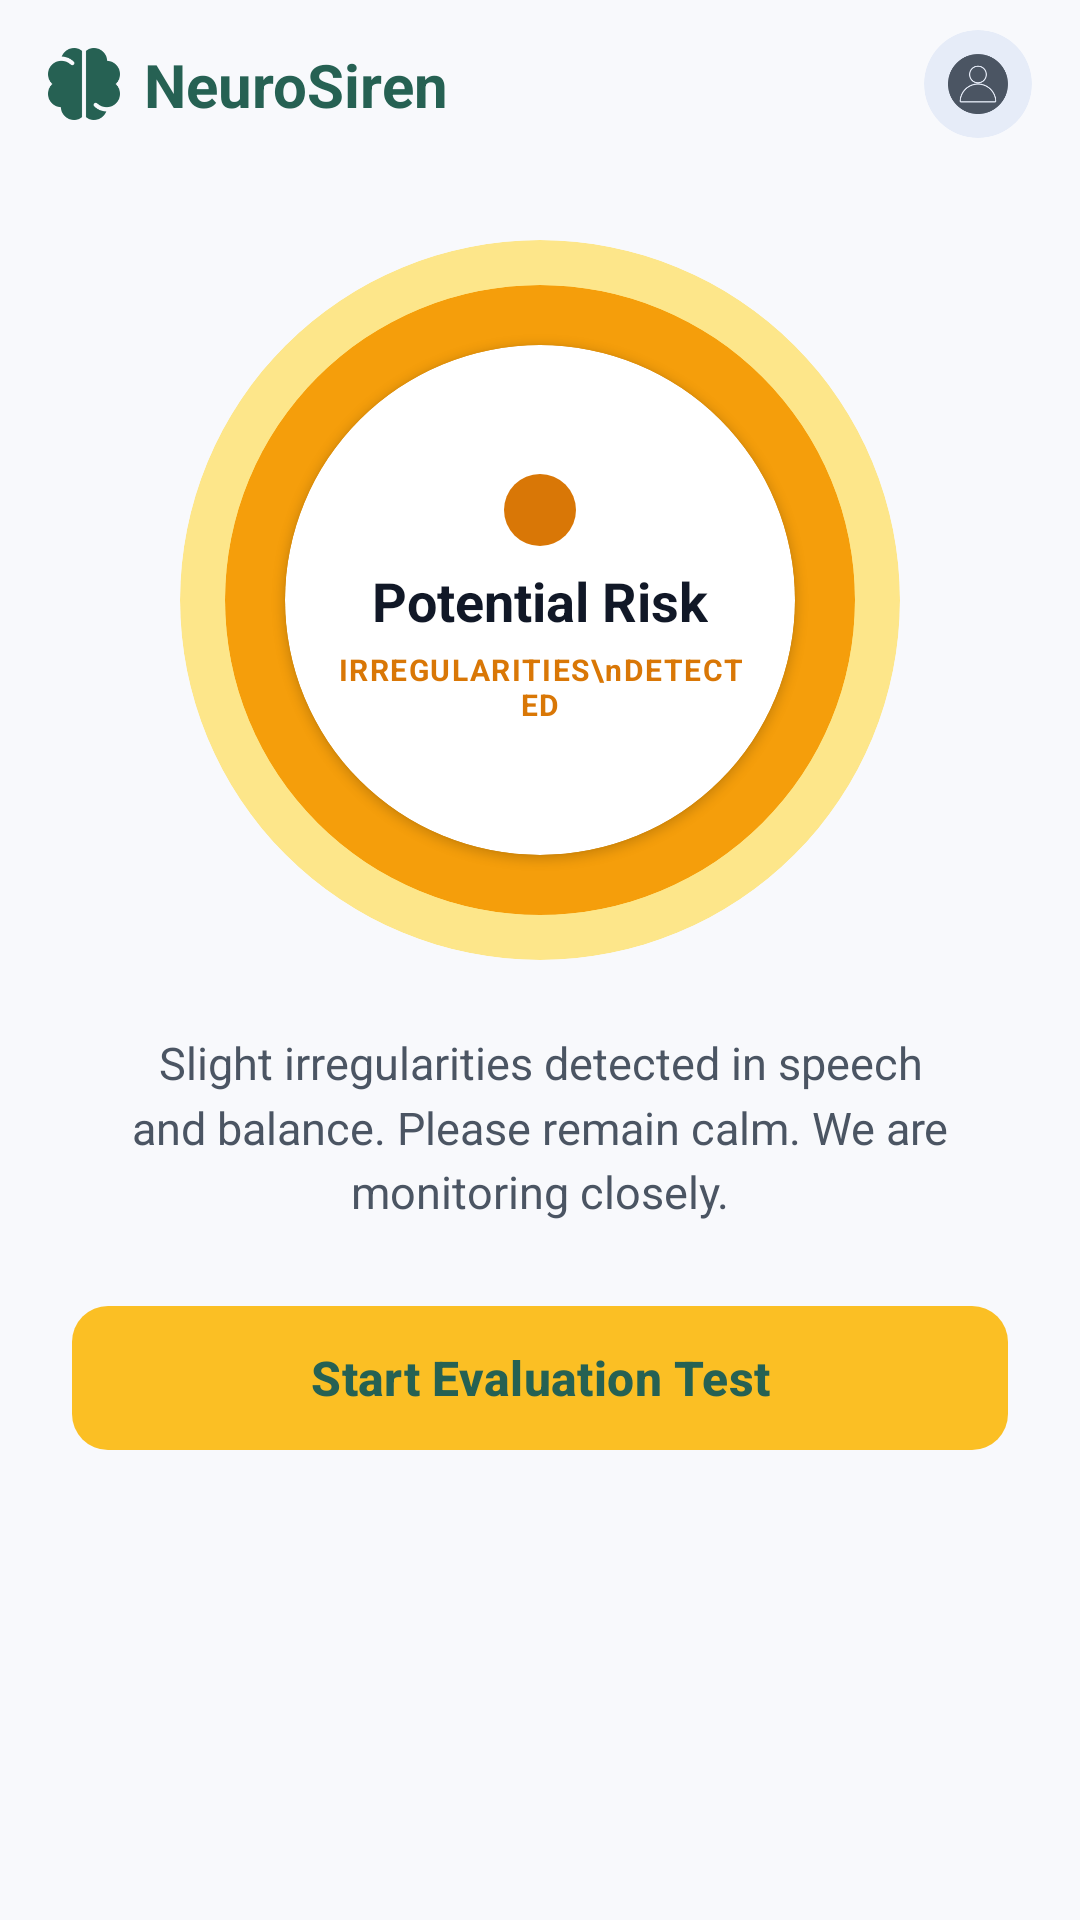

Produce the Android XML layout that renders to this screen, including the resource entries it uses.
<!-- AndroidManifest.xml: application theme Theme.NueroSiren -->
<!-- res/layout/fragment_home_risk.xml -->
<?xml version="1.0" encoding="utf-8"?>
<androidx.constraintlayout.widget.ConstraintLayout
    xmlns:android="http://schemas.android.com/apk/res/android"
    xmlns:app="http://schemas.android.com/apk/res-auto"
    xmlns:tools="http://schemas.android.com/tools"
    android:layout_width="match_parent"
    android:layout_height="match_parent"
    android:background="#F8F9FC">

    <androidx.constraintlayout.widget.ConstraintLayout
        android:id="@+id/layoutRiskHeader"
        android:layout_width="match_parent"
        android:layout_height="56dp"
        android:paddingHorizontal="16dp"
        app:layout_constraintTop_toTopOf="parent">

        <ImageView
            android:id="@+id/ivRiskLogo"
            android:layout_width="24dp"
            android:layout_height="24dp"
            android:src="@drawable/logo"
            app:tint="#266153"
            app:layout_constraintStart_toStartOf="parent"
            app:layout_constraintTop_toTopOf="parent"
            app:layout_constraintBottom_toBottomOf="parent" />

        <TextView
            android:layout_width="wrap_content"
            android:layout_height="wrap_content"
            android:layout_marginStart="8dp"
            android:text="NeuroSiren"
            android:textColor="#266153"
            android:textSize="20sp"
            android:textStyle="bold"
            app:layout_constraintStart_toEndOf="@id/ivRiskLogo"
            app:layout_constraintTop_toTopOf="parent"
            app:layout_constraintBottom_toBottomOf="parent" />

        <com.google.android.material.card.MaterialCardView
            android:id="@+id/btnProfile"
            android:layout_width="36dp"
            android:layout_height="36dp"
            app:cardCornerRadius="18dp"
            app:cardBackgroundColor="#E6ECF8"
            app:strokeWidth="0dp"
            app:cardElevation="0dp"
            app:layout_constraintEnd_toEndOf="parent"
            app:layout_constraintTop_toTopOf="parent"
            app:layout_constraintBottom_toBottomOf="parent">

            <ImageView
                android:layout_width="20dp"
                android:layout_height="20dp"
                android:src="@drawable/profile"
                android:layout_gravity="center"
                app:tint="#4B5563" />
        </com.google.android.material.card.MaterialCardView>
    </androidx.constraintlayout.widget.ConstraintLayout>

    <androidx.core.widget.NestedScrollView
        android:layout_width="match_parent"
        android:layout_height="0dp"
        android:fillViewport="true"
        app:layout_constraintTop_toBottomOf="@id/layoutRiskHeader"
        app:layout_constraintBottom_toBottomOf="parent">

        <androidx.constraintlayout.widget.ConstraintLayout
            android:layout_width="match_parent"
            android:layout_height="wrap_content"
            android:paddingHorizontal="24dp"
            android:paddingBottom="24dp">

            <com.google.android.material.card.MaterialCardView
                android:id="@+id/cardOuterRing"
                android:layout_width="240dp"
                android:layout_height="240dp"
                android:layout_marginTop="24dp"
                app:cardCornerRadius="120dp"
                app:cardBackgroundColor="#FDE68A"
                app:strokeWidth="0dp"
                app:cardElevation="0dp"
                app:layout_constraintTop_toTopOf="parent"
                app:layout_constraintStart_toStartOf="parent"
                app:layout_constraintEnd_toEndOf="parent">

                <com.google.android.material.card.MaterialCardView
                    android:layout_width="210dp"
                    android:layout_height="210dp"
                    android:layout_gravity="center"
                    app:cardCornerRadius="105dp"
                    app:cardBackgroundColor="#F59E0B"
                    app:strokeWidth="0dp"
                    app:cardElevation="0dp">

                    <com.google.android.material.card.MaterialCardView
                        android:layout_width="170dp"
                        android:layout_height="170dp"
                        android:layout_gravity="center"
                        app:cardCornerRadius="85dp"
                        app:cardBackgroundColor="#FFFFFF"
                        app:strokeWidth="0dp"
                        app:cardElevation="2dp">

                        <LinearLayout
                            android:layout_width="match_parent"
                            android:layout_height="match_parent"
                            android:orientation="vertical"
                            android:gravity="center"
                            android:padding="16dp">

                            <ImageView
                                android:layout_width="24dp"
                                android:layout_height="24dp"
                                android:src="@drawable/circle_background"
                                app:tint="#D97706" />

                            <TextView
                                android:layout_width="wrap_content"
                                android:layout_height="wrap_content"
                                android:layout_marginTop="6dp"
                                android:text="Potential Risk"
                                android:textColor="#111827"
                                android:textSize="18sp"
                                android:textStyle="bold" />

                            <TextView
                                android:layout_width="wrap_content"
                                android:layout_height="wrap_content"
                                android:layout_marginTop="4dp"
                                android:text="IRREGULARITIES\nDETECTED"
                                android:textColor="#D97706"
                                android:textSize="10sp"
                                android:textStyle="bold"
                                android:gravity="center"
                                android:letterSpacing="0.05" />
                        </LinearLayout>
                    </com.google.android.material.card.MaterialCardView>
                </com.google.android.material.card.MaterialCardView>
            </com.google.android.material.card.MaterialCardView>

            <TextView
                android:id="@+id/tvRiskDescription"
                android:layout_width="0dp"
                android:layout_height="wrap_content"
                android:layout_marginTop="24dp"
                android:text="Slight irregularities detected in speech and balance. Please remain calm. We are monitoring closely."
                android:textColor="#4B5563"
                android:textSize="15sp"
                android:gravity="center"
                android:lineSpacingMultiplier="1.2"
                app:layout_constraintTop_toBottomOf="@id/cardOuterRing"
                app:layout_constraintStart_toStartOf="parent"
                app:layout_constraintEnd_toEndOf="parent" />

            <com.google.android.material.button.MaterialButton
                android:id="@+id/btnRiskStartTest"
                android:layout_width="match_parent"
                android:layout_height="56dp"
                android:layout_marginTop="24dp"
                android:text="Start Evaluation Test"
                android:textColor="#266153"
                android:textSize="16sp"
                android:textStyle="bold"
                android:textAllCaps="false"
                app:backgroundTint="#FBBF24"
                app:cornerRadius="12dp"
                app:icon="@drawable/play"
                app:iconTint="#266153"
                app:iconGravity="textStart"
                app:layout_constraintTop_toBottomOf="@id/tvRiskDescription" />

            <androidx.recyclerview.widget.RecyclerView
                android:id="@+id/rvRiskMetrics"
                android:layout_width="match_parent"
                android:layout_height="wrap_content"
                android:layout_marginTop="20dp"
                android:nestedScrollingEnabled="false"
                app:layoutManager="androidx.recyclerview.widget.LinearLayoutManager"
                tools:listitem="@layout/item_home_warning"
                app:layout_constraintTop_toBottomOf="@id/btnRiskStartTest"
                app:layout_constraintStart_toStartOf="parent"
                app:layout_constraintEnd_toEndOf="parent" />

        </androidx.constraintlayout.widget.ConstraintLayout>
    </androidx.core.widget.NestedScrollView>

</androidx.constraintlayout.widget.ConstraintLayout>
<!-- res/layout/item_home_warning.xml (included above) -->
<?xml version="1.0" encoding="utf-8"?>
<com.google.android.material.card.MaterialCardView
    xmlns:android="http://schemas.android.com/apk/res/android"
    xmlns:app="http://schemas.android.com/apk/res-auto"
    xmlns:tools="http://tools.android.com/apk/res/tools"
    android:layout_width="match_parent"
    android:layout_height="80dp"
    android:layout_marginBottom="12dp"
    app:cardCornerRadius="16dp"
    app:cardBackgroundColor="#FFFFFF"
    app:strokeColor="#FFF7ED"
    app:strokeWidth="1.5dp"
    app:cardElevation="0dp">

    <androidx.constraintlayout.widget.ConstraintLayout
        android:layout_width="match_parent"
        android:layout_height="match_parent"
        android:paddingHorizontal="16dp">

        <com.google.android.material.card.MaterialCardView
            android:id="@+id/cardWarningRowIconContainer"
            android:layout_width="48dp"
            android:layout_height="48dp"
            app:cardCornerRadius="24dp"
            app:cardBackgroundColor="#E6ECF8"
            app:strokeWidth="0dp"
            app:cardElevation="0dp"
            app:layout_constraintStart_toStartOf="parent"
            app:layout_constraintTop_toTopOf="parent"
            app:layout_constraintBottom_toBottomOf="parent">

            <ImageView
                android:id="@+id/ivWarningRowIcon"
                android:layout_width="24dp"
                android:layout_height="24dp"
                android:src="@drawable/play"
                app:tint="#266153"
                android:layout_gravity="center" />
        </com.google.android.material.card.MaterialCardView>

        <com.google.android.material.card.MaterialCardView
            android:id="@+id/cardBadgeWarning"
            android:layout_width="wrap_content"
            android:layout_height="28dp"
            app:cardCornerRadius="6dp"
            app:cardBackgroundColor="#FEF3C7"
            app:strokeWidth="0dp"
            app:cardElevation="0dp"
            app:layout_constraintEnd_toEndOf="parent"
            app:layout_constraintTop_toTopOf="parent"
            app:layout_constraintBottom_toBottomOf="parent">

            <TextView
                android:layout_width="wrap_content"
                android:layout_height="wrap_content"
                android:layout_gravity="center"
                android:paddingHorizontal="10dp"
                android:text="! Warning"
                android:textColor="#B45309"
                android:textSize="12sp"
                android:textStyle="bold" />
        </com.google.android.material.card.MaterialCardView>

        <TextView
            android:id="@+id/tvWarningRowLabel"
            android:layout_width="0dp"
            android:layout_height="wrap_content"
            android:layout_marginStart="14dp"
            android:layout_marginEnd="14dp"
            android:text="Speech Pattern"
            android:textColor="#4B5563"
            android:textSize="13sp"
            app:layout_constraintBottom_toTopOf="@id/tvWarningRowStatus"
            app:layout_constraintEnd_toStartOf="@id/cardBadgeWarning"
            app:layout_constraintStart_toEndOf="@id/cardWarningRowIconContainer"
            app:layout_constraintTop_toTopOf="parent"
            app:layout_constraintVertical_chainStyle="packed" />

        <TextView
            android:id="@+id/tvWarningRowStatus"
            android:layout_width="0dp"
            android:layout_height="wrap_content"
            android:layout_marginStart="14dp"
            android:layout_marginEnd="14dp"
            android:layout_marginTop="2dp"
            android:text="Irregular"
            android:textColor="#111827"
            android:textSize="18sp"
            android:textStyle="bold"
            app:layout_constraintStart_toEndOf="@id/cardWarningRowIconContainer"
            app:layout_constraintEnd_toStartOf="@id/cardBadgeWarning"
            app:layout_constraintTop_toBottomOf="@id/tvWarningRowLabel"
            app:layout_constraintBottom_toBottomOf="parent" />

    </androidx.constraintlayout.widget.ConstraintLayout>
</com.google.android.material.card.MaterialCardView>
<!-- resources referenced by this layout -->
<resources>
  <!-- drawable circle_background (drawable) -->
  <?xml version="1.0" encoding="utf-8"?>
  <shape xmlns:android="http://schemas.android.com/apk/res/android"
      android:shape="oval">
      <solid android:color="#E5ECF4" />
  </shape>
  <!-- drawable logo: png bitmap (drawable, 3815 bytes) -->
  <!-- drawable profile: png bitmap (drawable, 5439 bytes) -->
  <style name="Theme.NueroSiren" parent="Base.Theme.NueroSiren" />
  <style name="Base.Theme.NueroSiren" parent="Theme.Material3.DayNight.NoActionBar">
          
          
      </style>
</resources>
